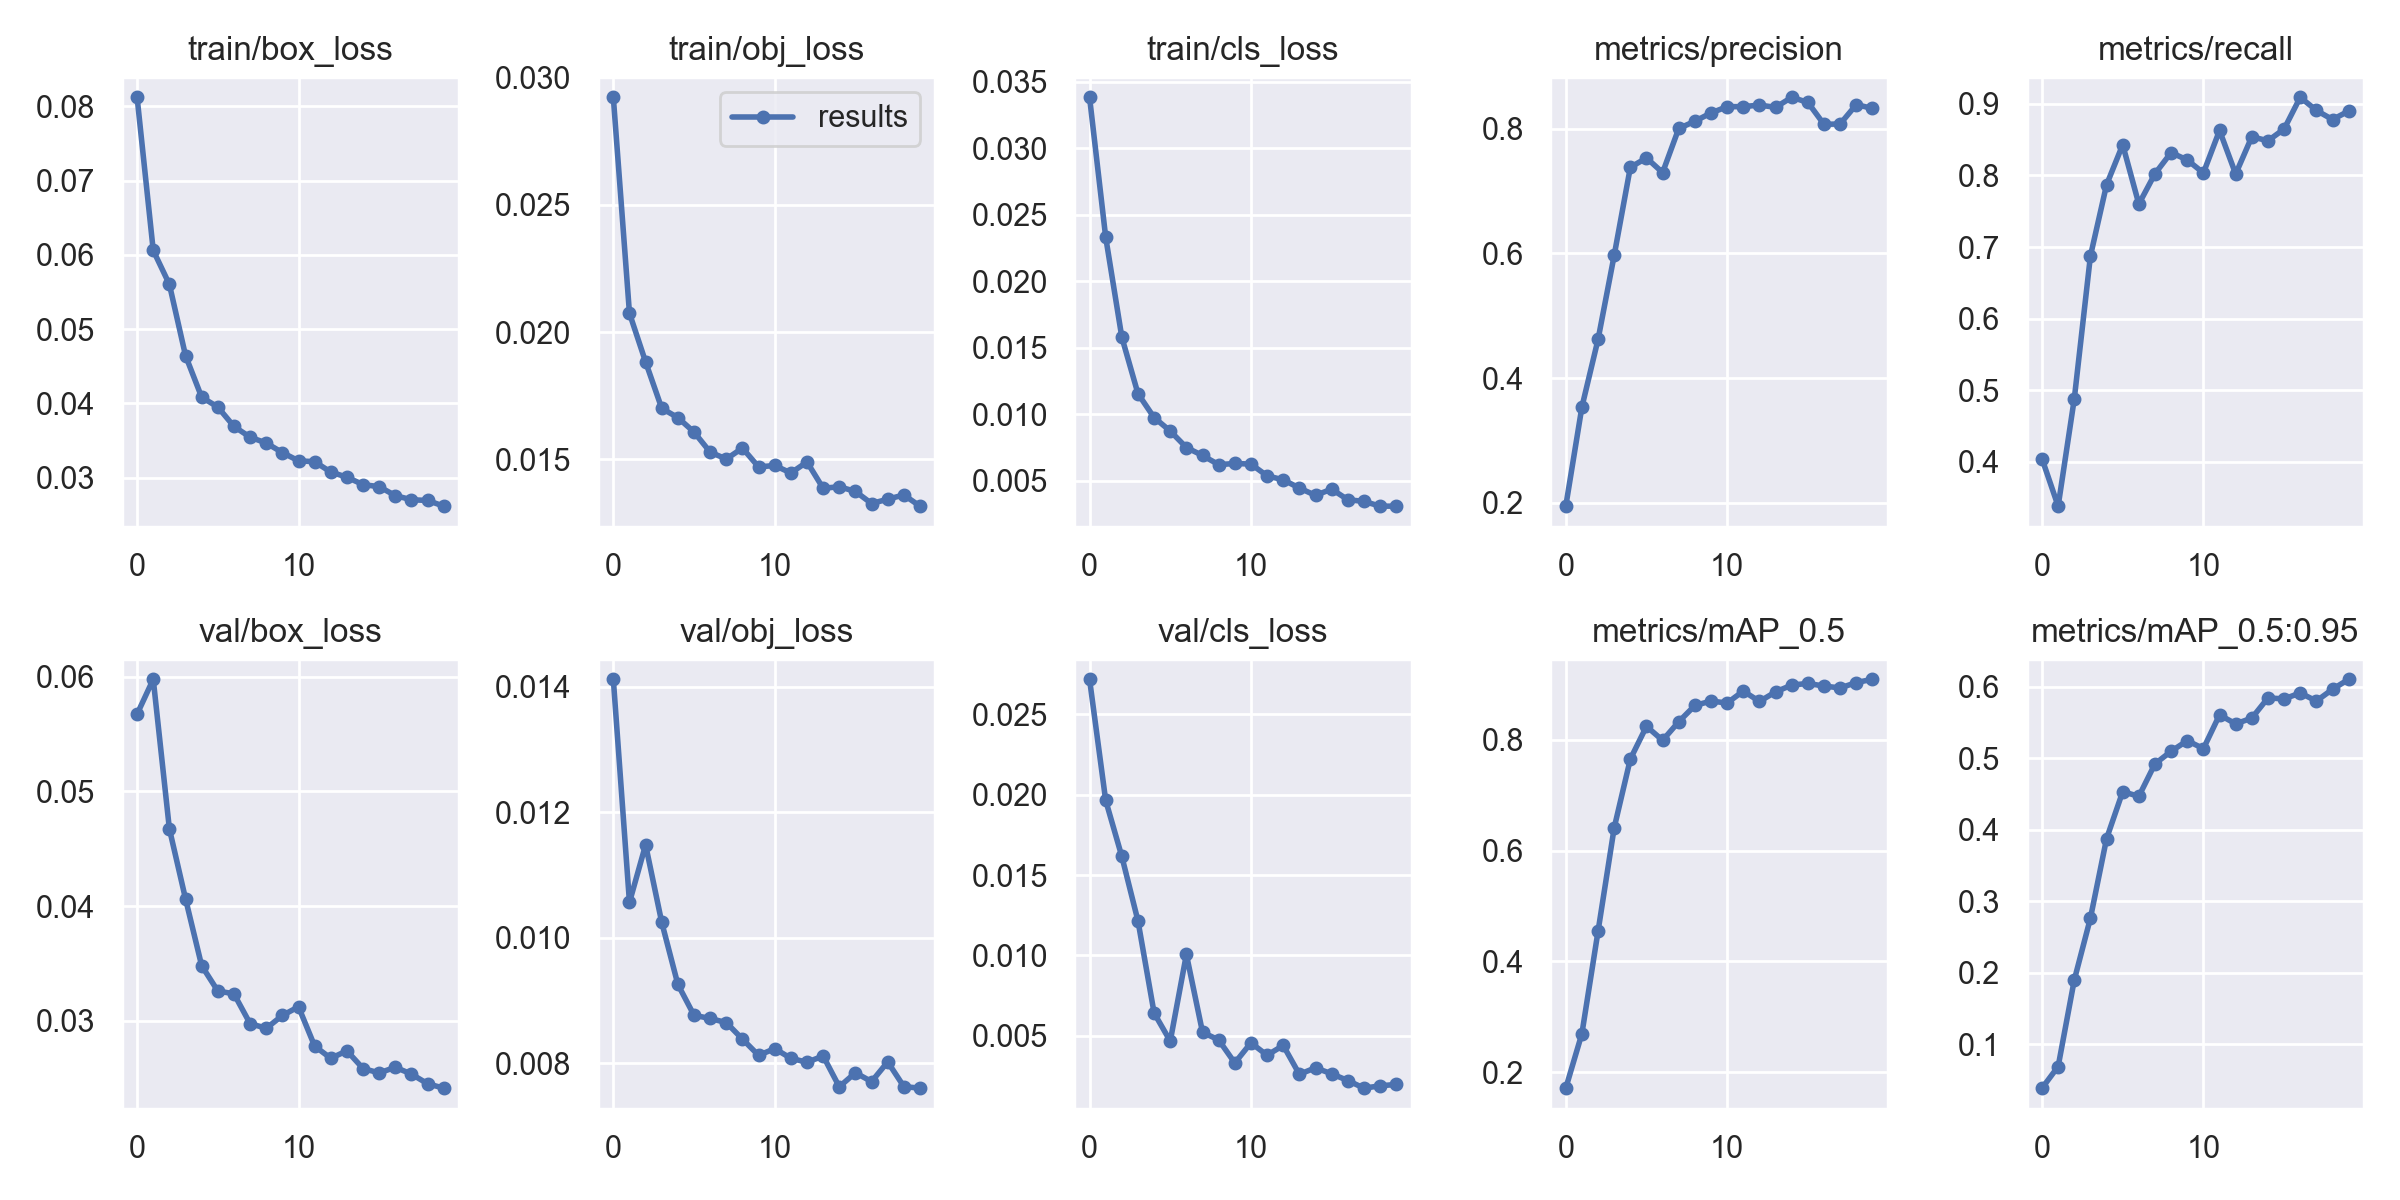

Values plotted in this chart, from the file beside it:
epoch, train/box_loss, train/obj_loss, train/cls_loss, metrics/precision, metrics/recall, metrics/mAP_0.5, metrics/mAP_0.5:0.95, val/box_loss, val/obj_loss, val/cls_loss, x/lr0, x/lr1, x/lr2
0, 0.08124, 0.02922, 0.03384, 0.1943, 0.4044, 0.1712, 0.03835, 0.05673, 0.01412, 0.02717, 0.003284, 0.003284, 0.07045
1, 0.0606, 0.02074, 0.02333, 0.3536, 0.3381, 0.2698, 0.06864, 0.05976, 0.01056, 0.01964, 0.006289, 0.006289, 0.04012
2, 0.05603, 0.01882, 0.0158, 0.462, 0.4879, 0.4547, 0.1897, 0.04674, 0.01148, 0.01615, 0.008965, 0.008965, 0.009463
3, 0.04643, 0.017, 0.01156, 0.5969, 0.6874, 0.6413, 0.2763, 0.04064, 0.01024, 0.01215, 0.008515, 0.008515, 0.008515
4, 0.04083, 0.01664, 0.009762, 0.7381, 0.787, 0.7654, 0.3876, 0.03481, 0.009255, 0.006425, 0.008515, 0.008515, 0.008515
5, 0.0395, 0.01607, 0.00875, 0.7532, 0.8429, 0.8246, 0.4534, 0.03261, 0.008763, 0.004679, 0.00802, 0.00802, 0.00802
6, 0.03689, 0.01528, 0.00751, 0.7298, 0.7601, 0.7993, 0.4469, 0.03236, 0.008712, 0.01007, 0.007525, 0.007525, 0.007525
7, 0.03543, 0.01501, 0.006911, 0.8005, 0.8024, 0.8329, 0.4924, 0.02977, 0.008647, 0.00523, 0.00703, 0.00703, 0.00703
8, 0.03465, 0.01544, 0.006223, 0.8122, 0.8319, 0.8623, 0.5099, 0.02936, 0.008384, 0.004751, 0.006535, 0.006535, 0.006535
9, 0.03336, 0.0147, 0.006309, 0.8255, 0.8216, 0.8702, 0.5248, 0.03047, 0.008124, 0.003323, 0.00604, 0.00604, 0.00604
10, 0.03225, 0.01476, 0.006267, 0.8356, 0.8035, 0.8667, 0.5136, 0.03123, 0.008232, 0.004574, 0.005545, 0.005545, 0.005545
11, 0.03213, 0.01446, 0.005381, 0.8356, 0.8628, 0.8884, 0.5609, 0.02781, 0.008078, 0.003802, 0.00505, 0.00505, 0.00505
12, 0.03074, 0.0149, 0.005081, 0.8381, 0.802, 0.8695, 0.5483, 0.02675, 0.008015, 0.004412, 0.004555, 0.004555, 0.004555
13, 0.03005, 0.01386, 0.004462, 0.8344, 0.854, 0.8868, 0.5564, 0.0274, 0.008115, 0.002619, 0.00406, 0.00406, 0.00406
14, 0.02904, 0.01392, 0.003912, 0.8506, 0.8484, 0.8991, 0.5846, 0.02585, 0.007624, 0.003021, 0.003565, 0.003565, 0.003565
15, 0.02877, 0.01374, 0.004385, 0.8423, 0.8649, 0.9021, 0.5833, 0.02547, 0.007848, 0.002647, 0.00307, 0.00307, 0.00307
16, 0.02756, 0.01326, 0.003584, 0.8071, 0.9092, 0.8973, 0.5916, 0.02596, 0.007706, 0.00223, 0.002575, 0.002575, 0.002575
17, 0.027, 0.01343, 0.003461, 0.8078, 0.8909, 0.894, 0.5802, 0.02537, 0.00802, 0.001756, 0.00208, 0.00208, 0.00208
18, 0.02691, 0.0136, 0.003101, 0.8388, 0.8781, 0.9036, 0.5968, 0.02453, 0.007627, 0.001902, 0.001585, 0.001585, 0.001585
19, 0.02614, 0.01316, 0.003101, 0.8327, 0.89, 0.9096, 0.6107, 0.02414, 0.007602, 0.001988, 0.00109, 0.00109, 0.00109
